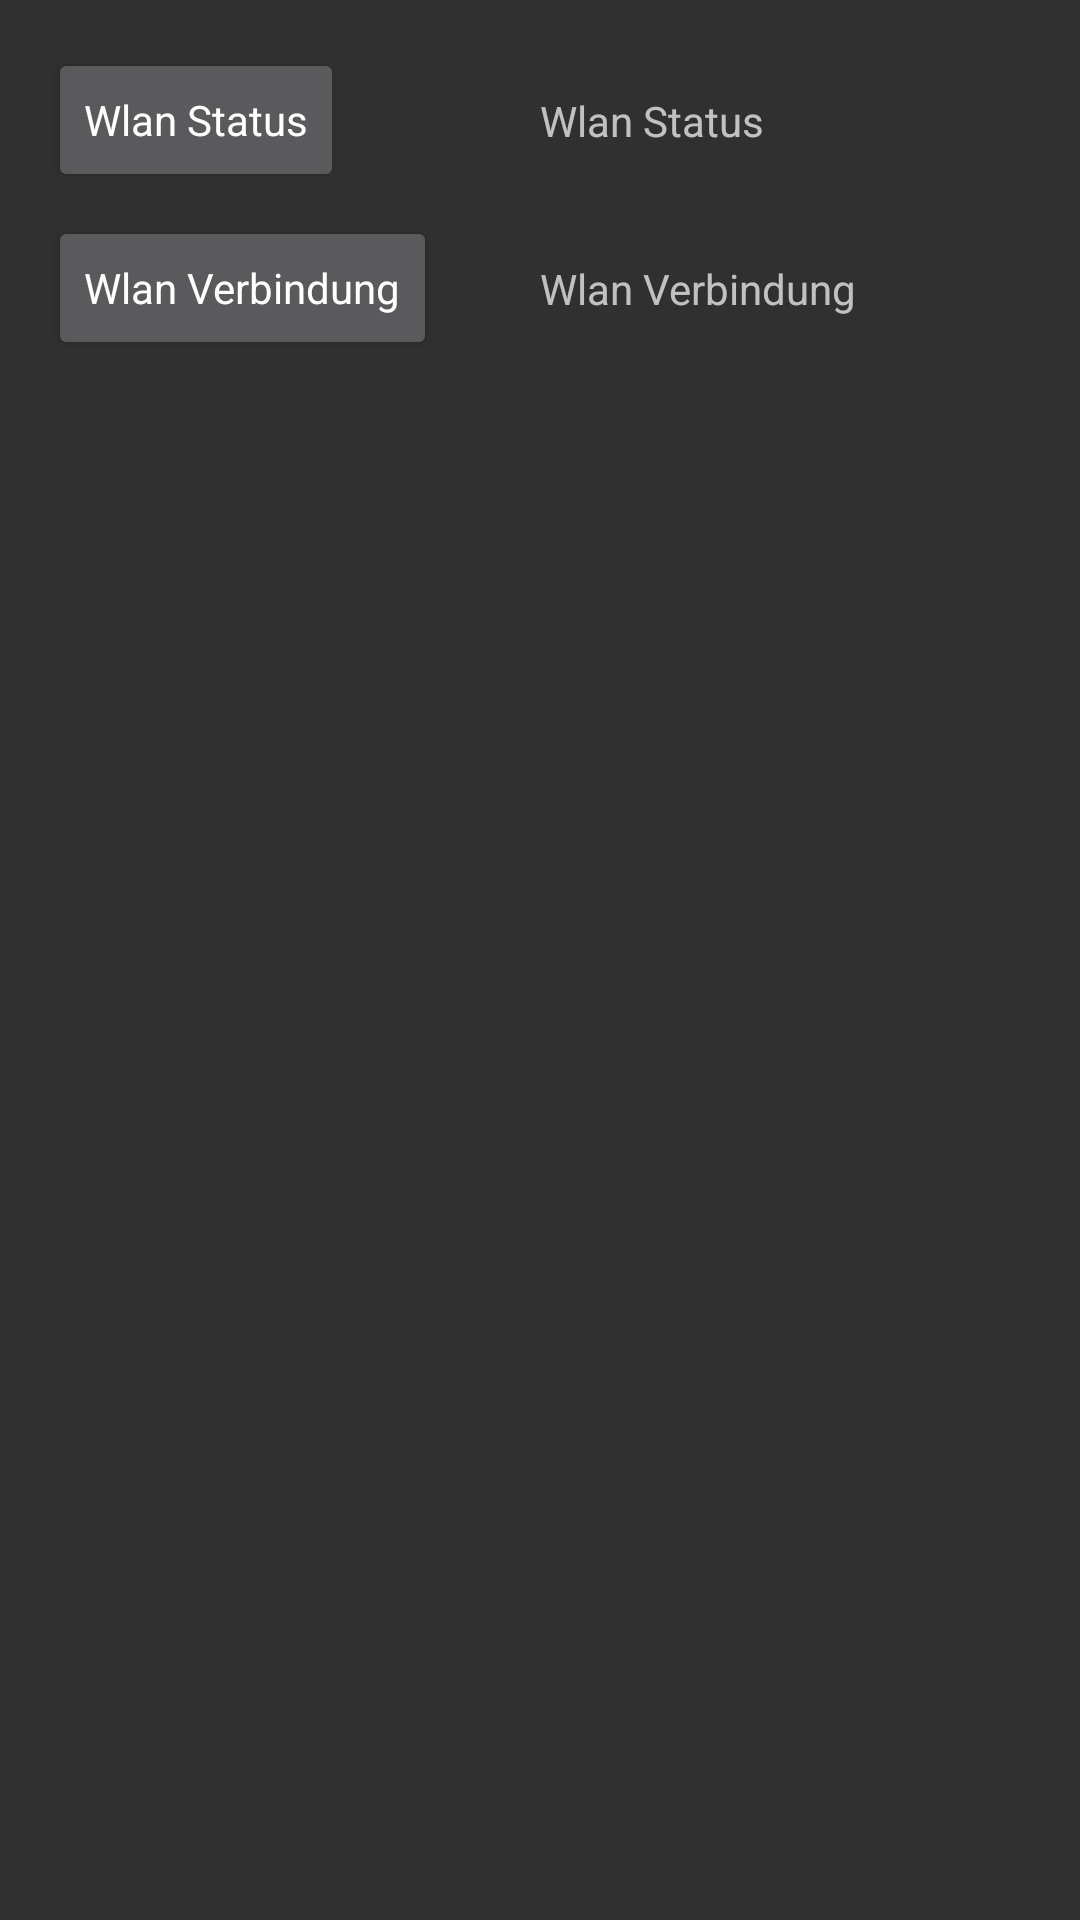

Reconstruct the res/layout file that produces this screen, plus the resources it refers to.
<!-- AndroidManifest.xml: application theme AppTheme -->
<!-- res/layout/content_main.xml -->
<?xml version="1.0" encoding="utf-8"?>
<android.support.constraint.ConstraintLayout xmlns:android="http://schemas.android.com/apk/res/android"
    xmlns:app="http://schemas.android.com/apk/res-auto"
    xmlns:tools="http://schemas.android.com/tools"
    android:layout_width="match_parent"
    android:layout_height="match_parent"
    app:layout_behavior="@string/appbar_scrolling_view_behavior"
    tools:context="de.cp.ledcontroll.MainActivity"
    tools:showIn="@layout/app_bar_main">

    <TextView
        android:id="@+id/tv_wifiState"
        android:layout_width="wrap_content"
        android:layout_height="wrap_content"
        android:layout_marginLeft="180dp"
        android:text="@string/tv_wifiState"
        app:layout_constraintBottom_toBottomOf="@+id/btn_wifiState"
        app:layout_constraintLeft_toLeftOf="parent"
        app:layout_constraintTop_toTopOf="@+id/btn_wifiState" />

    <Button
        android:id="@+id/btn_wifiState"
        android:layout_width="wrap_content"
        android:layout_height="wrap_content"
        android:onClick="wifiBtnClicked"
        android:text="@string/btn_wifiState"
        android:textAppearance="@style/TextAppearance.AppCompat"
        android:layout_marginLeft="16dp"
        app:layout_constraintLeft_toLeftOf="parent"
        app:layout_constraintTop_toTopOf="parent"
        android:layout_marginTop="16dp" />

    <Button
        android:id="@+id/btn_wifiConnection"
        android:layout_width="wrap_content"
        android:layout_height="wrap_content"
        android:text="@string/btn_wifiConnection"
        android:textAppearance="@style/TextAppearance.AppCompat"
        android:layout_marginLeft="16dp"
        app:layout_constraintLeft_toLeftOf="parent"
        android:layout_marginTop="8dp"
        app:layout_constraintTop_toBottomOf="@+id/btn_wifiState" />

    <TextView
        android:id="@+id/tv_wifiConnection"
        android:layout_width="wrap_content"
        android:layout_height="wrap_content"
        android:layout_marginLeft="180dp"
        android:text="@string/tv_wifiConnection"
        app:layout_constraintBottom_toBottomOf="@+id/btn_wifiConnection"
        app:layout_constraintLeft_toLeftOf="parent"
        app:layout_constraintTop_toTopOf="@+id/btn_wifiConnection"
        app:layout_constraintVertical_bias="0.51" />

</android.support.constraint.ConstraintLayout>
<!-- res/layout/app_bar_main.xml (included above) -->
<?xml version="1.0" encoding="utf-8"?>
<android.support.design.widget.CoordinatorLayout xmlns:android="http://schemas.android.com/apk/res/android"
    xmlns:app="http://schemas.android.com/apk/res-auto"
    xmlns:tools="http://schemas.android.com/tools"
    android:layout_width="match_parent"
    android:layout_height="match_parent"
    tools:context="de.cp.ledcontroll.MainActivity">

    <android.support.design.widget.AppBarLayout
        android:layout_width="match_parent"
        android:layout_height="wrap_content"
        android:theme="@style/AppTheme.AppBarOverlay">

        <android.support.v7.widget.Toolbar
            android:id="@+id/toolbar"
            android:layout_width="match_parent"
            android:layout_height="?attr/actionBarSize"
            android:background="?attr/colorPrimary"
            app:popupTheme="@style/AppTheme.PopupOverlay" />

    </android.support.design.widget.AppBarLayout>

    <include layout="@layout/content_main" />

    <android.support.design.widget.FloatingActionButton
        android:id="@+id/fab"
        android:layout_width="wrap_content"
        android:layout_height="wrap_content"
        android:layout_gravity="bottom|end"
        android:layout_margin="@dimen/fab_margin"
        app:srcCompat="@android:drawable/ic_dialog_email" />

</android.support.design.widget.CoordinatorLayout>
<!-- resources referenced by this layout -->
<resources>
  <string name="btn_wifiConnection">Wlan Verbindung</string>
  <string name="btn_wifiState">Wlan Status</string>
  <string name="tv_wifiConnection">Wlan Verbindung</string>
  <string name="tv_wifiState">Wlan Status</string>
  <style name="AppTheme.AppBarOverlay" parent="ThemeOverlay.AppCompat.Dark.ActionBar" />
  <style name="AppTheme.PopupOverlay" parent="ThemeOverlay.AppCompat.Light" />
  <style name="AppTheme" parent="Theme.AppCompat">
          
          <item name="colorPrimary">@color/colorPrimary</item>
          <item name="colorPrimaryDark">@color/colorPrimaryDark</item>
          <item name="colorAccent">@color/colorAccent</item>
          <item name="android:navigationBarColor">@color/colorPrimary</item>
      </style>
  <color name="colorPrimary">#212121</color>
  <color name="colorPrimaryDark">#000000</color>
  <color name="colorAccent">#B22900</color>
</resources>
